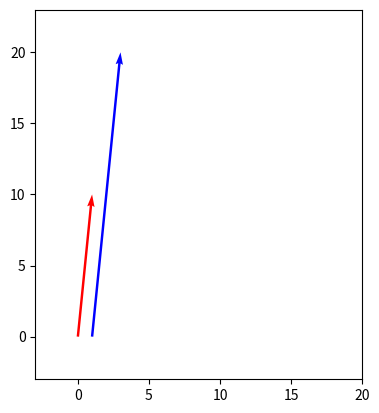

Python code for this plot: (Note: this script raises an exception after producing the figure.)

import matplotlib.pyplot as plt
import numpy as np
from numpy import linalg as LA
import math

vector1 = [1,2,3]
vector2 = [10,20,30]
vector3 = []
columns1 = len(vector1)
columns2 = len(vector2)
factor = vector1[0] / vector2[0]


for i in range(0,columns1):
    vector3.append(vector2[i] * factor)
    
if vector1 == vector3 : 
    print("colineales")
else:
    print("no colineales")
    
    
    
    
vector1 = [10,20,30,20,10,11]

vector3 = []
columns1 = len(vector1)
columns2 = len(vector2)
factor = vector1[0] / vector2[0]

"""
for i in range(0,columns1):
    vector3.append(vector2[i] * factor)
    
if vector1 == vector3 : 
    print("colineales")
else:
    print("no colineales")    
    

"""

vector1 = [1,2]
vector2 = [10,20]

vector1 = np.array([1.,2.] )
vector2 = np.array([10.,20.] )

fig, ax = plt.subplots()
ax.quiver(vector1, vector2,color=["r","b"],angles='xy', scale_units='xy', scale=1)
ax.axis([-3.,20.,-3.,23.])
ax.set_aspect('equal')
plt.show()


vector3 = []
columns1 = len(vector1)
columns2 = len(vector2)
factor = vector1[0] / vector2[0]
#dasdasd

for i in range(0,columns1):
    vector3.append(vector2[i] * factor)

vector3 = np.array(vector3 )
#vector3 = np.array( vector3 )
if np.array_equal(vector1 ,vector3): 
    display(Markdown("## Respuesta :"))
    print("--->   Son colineales")
else:
    display(Markdown("## Respuesta :"))
    print("--->   No son colineales")